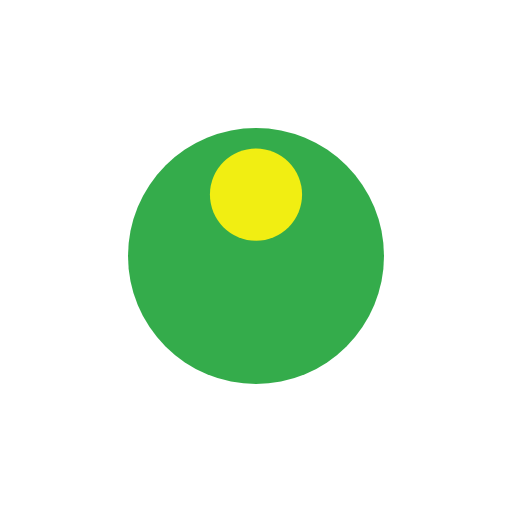
t = 0.00 s
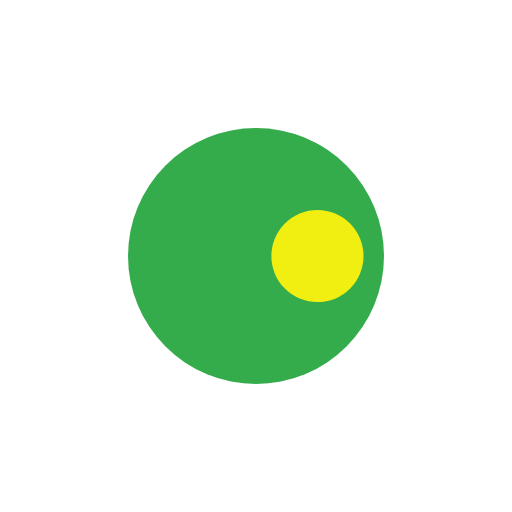
t = 0.40 s
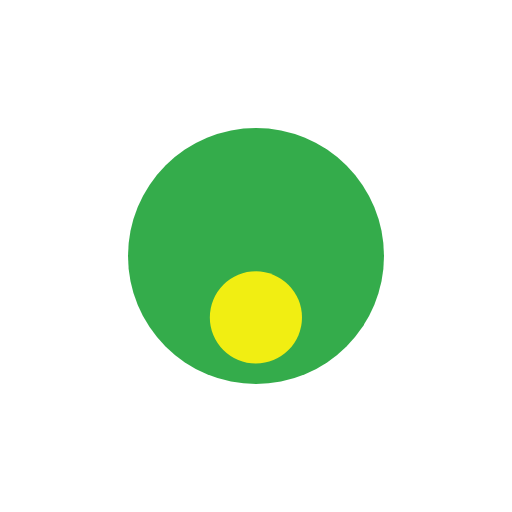
t = 0.79 s
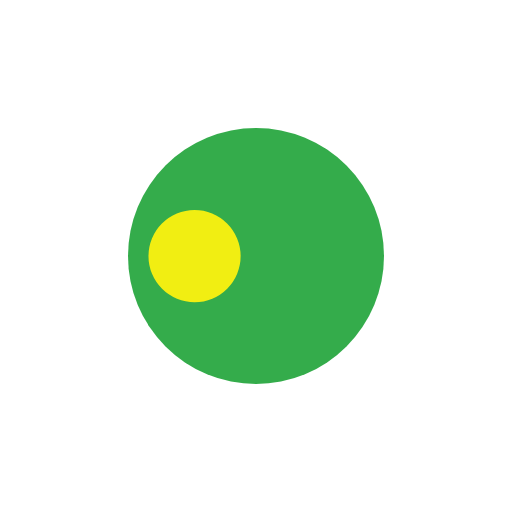
t = 1.19 s

The animated SVG that drew these frames (rendered in a browser with its animation timeline set to each time). Animation: 1 SMIL element (animateTransform=1); one cycle of 1.59 s, repeats indefinitely.

<?xml version="1.0" encoding="utf-8"?>
<svg xmlns="http://www.w3.org/2000/svg" xmlns:xlink="http://www.w3.org/1999/xlink" style="margin: auto; background: none; display: block; shape-rendering: auto;" width="247px" height="247px" viewBox="0 0 100 100" preserveAspectRatio="xMidYMid">
<g transform="translate(50,50)">
  <g transform="scale(0.5)">
  <circle cx="0" cy="0" r="50" fill="#34ac4b"></circle>
  <circle cx="0" cy="-24" r="18" fill="#f1ee12">
    <animateTransform attributeName="transform" type="rotate" dur="1.5873015873015872s" repeatCount="indefinite" keyTimes="0;1" values="0 0 0;360 0 0"></animateTransform>
  </circle>
  </g>
</g>
<!-- [ldio] generated by https://loading.io/ --></svg>